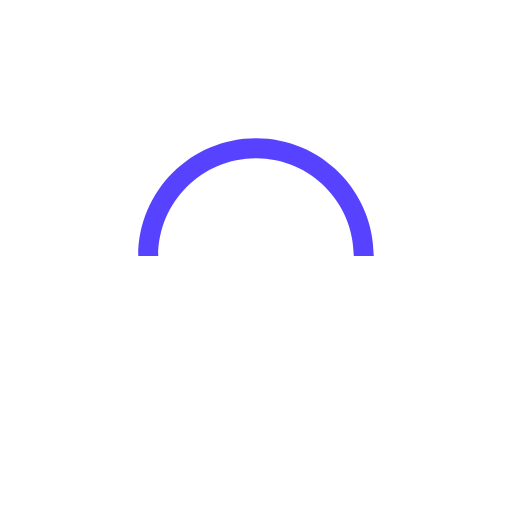
t = 0.00 s
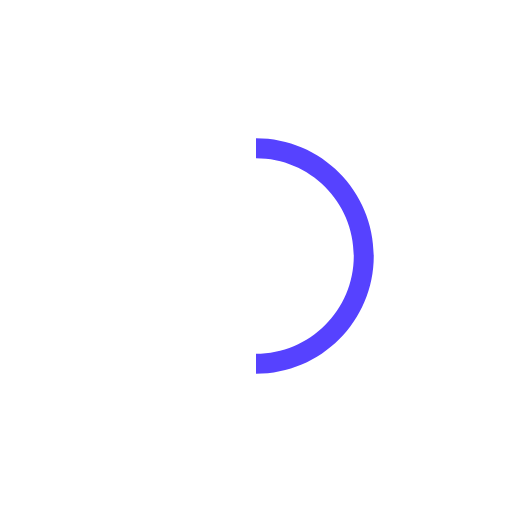
t = 0.25 s
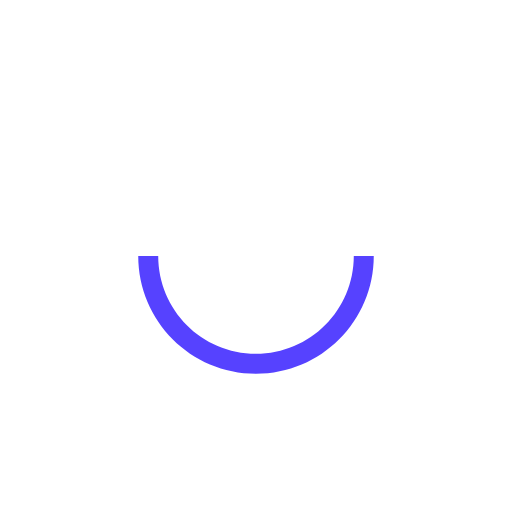
t = 0.50 s
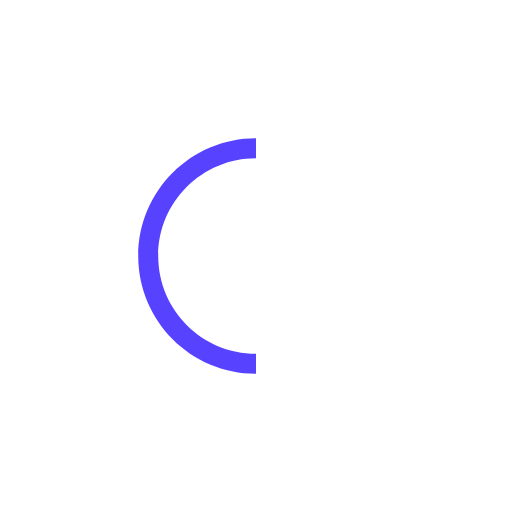
t = 0.75 s

The animated SVG that drew these frames (rendered in a browser with its animation timeline set to each time). Animation: 1 SMIL element (animateTransform=1); one cycle of 1.00 s, repeats indefinitely.

<svg version="1.1" id="L9" xmlns="http://www.w3.org/2000/svg" xmlns:xlink="http://www.w3.org/1999/xlink" x="0px" y="0px"
  viewBox="0 0 100 100" enable-background="new 0 0 0 0" xml:space="preserve">
    <path fill="#5642ff" d="M73,50c0-12.7-10.3-23-23-23S27,37.3,27,50 M30.9,50c0-10.5,8.5-19.1,19.1-19.1S69.1,39.5,69.1,50">
      <animateTransform
         attributeName="transform"
         attributeType="XML"
         type="rotate"
         dur="1s"
         from="0 50 50"
         to="360 50 50"
         repeatCount="indefinite" />
  </path>
</svg>
